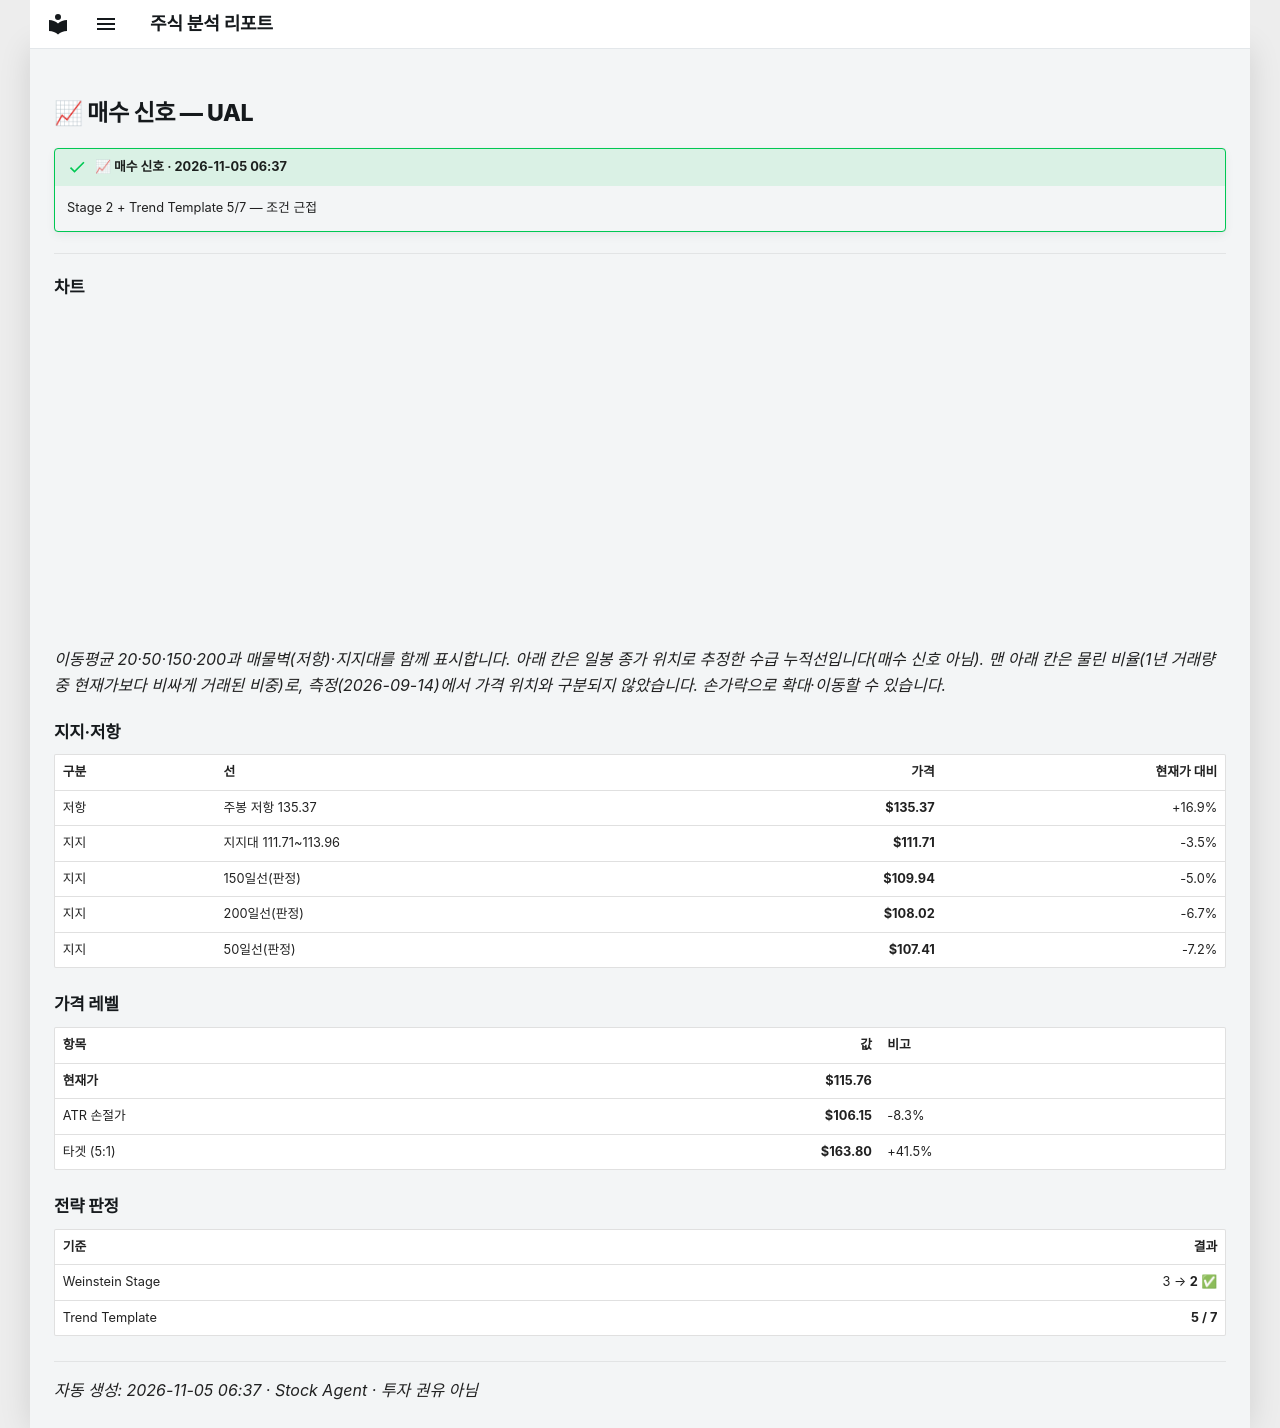

repository: soloandco/stock-reports · page: alerts/20261105-ual-buy_watch/index.html · generator: mkdocs

---
title: "📈 매수 신호 — UAL"
ticker: UAL
alert: "📈 매수 신호"
created: 2026-11-05
comments: true
---

# 📈 매수 신호 — UAL

!!! success "📈 매수 신호 · 2026-11-05 06:37"
    Stage 2 + Trend Template 5/7 — 조건 근접

---

## 차트

<div class="stock-chart" data-src="../charts/20261105-ual-buy_watch.json"></div>

_이동평균 20·50·150·200과 매물벽(저항)·지지대를 함께 표시합니다. 아래 칸은 일봉 종가 위치로 추정한 수급 누적선입니다(매수 신호 아님). 맨 아래 칸은 물린 비율(1년 거래량 중 현재가보다 비싸게 거래된 비중)로, 측정(2026-09-14)에서 가격 위치와 구분되지 않았습니다. 손가락으로 확대·이동할 수 있습니다._

## 지지·저항

| 구분 | 선 | 가격 | 현재가 대비 |
|:-----|:---|-----:|-----------:|
| 저항 | 주봉 저항 135.37 | **$135.37** | +16.9% |
| 지지 | 지지대 111.71~113.96 | **$111.71** | -3.5% |
| 지지 | 150일선(판정) | **$109.94** | -5.0% |
| 지지 | 200일선(판정) | **$108.02** | -6.7% |
| 지지 | 50일선(판정) | **$107.41** | -7.2% |

## 가격 레벨

| 항목 | 값 | 비고 |
|:-----|---:|:-----|
| **현재가** | **$115.76** | |
| ATR 손절가 | **$106.15** | -8.3% |
| 타겟 (5:1) | **$163.80** | +41.5% |

## 전략 판정

| 기준 | 결과 |
|:-----|-----:|
| Weinstein Stage | 3 → **2** ✅ |
| Trend Template | **5 / 7** |

---
_자동 생성: 2026-11-05 06:37 · Stock Agent · 투자 권유 아님_
